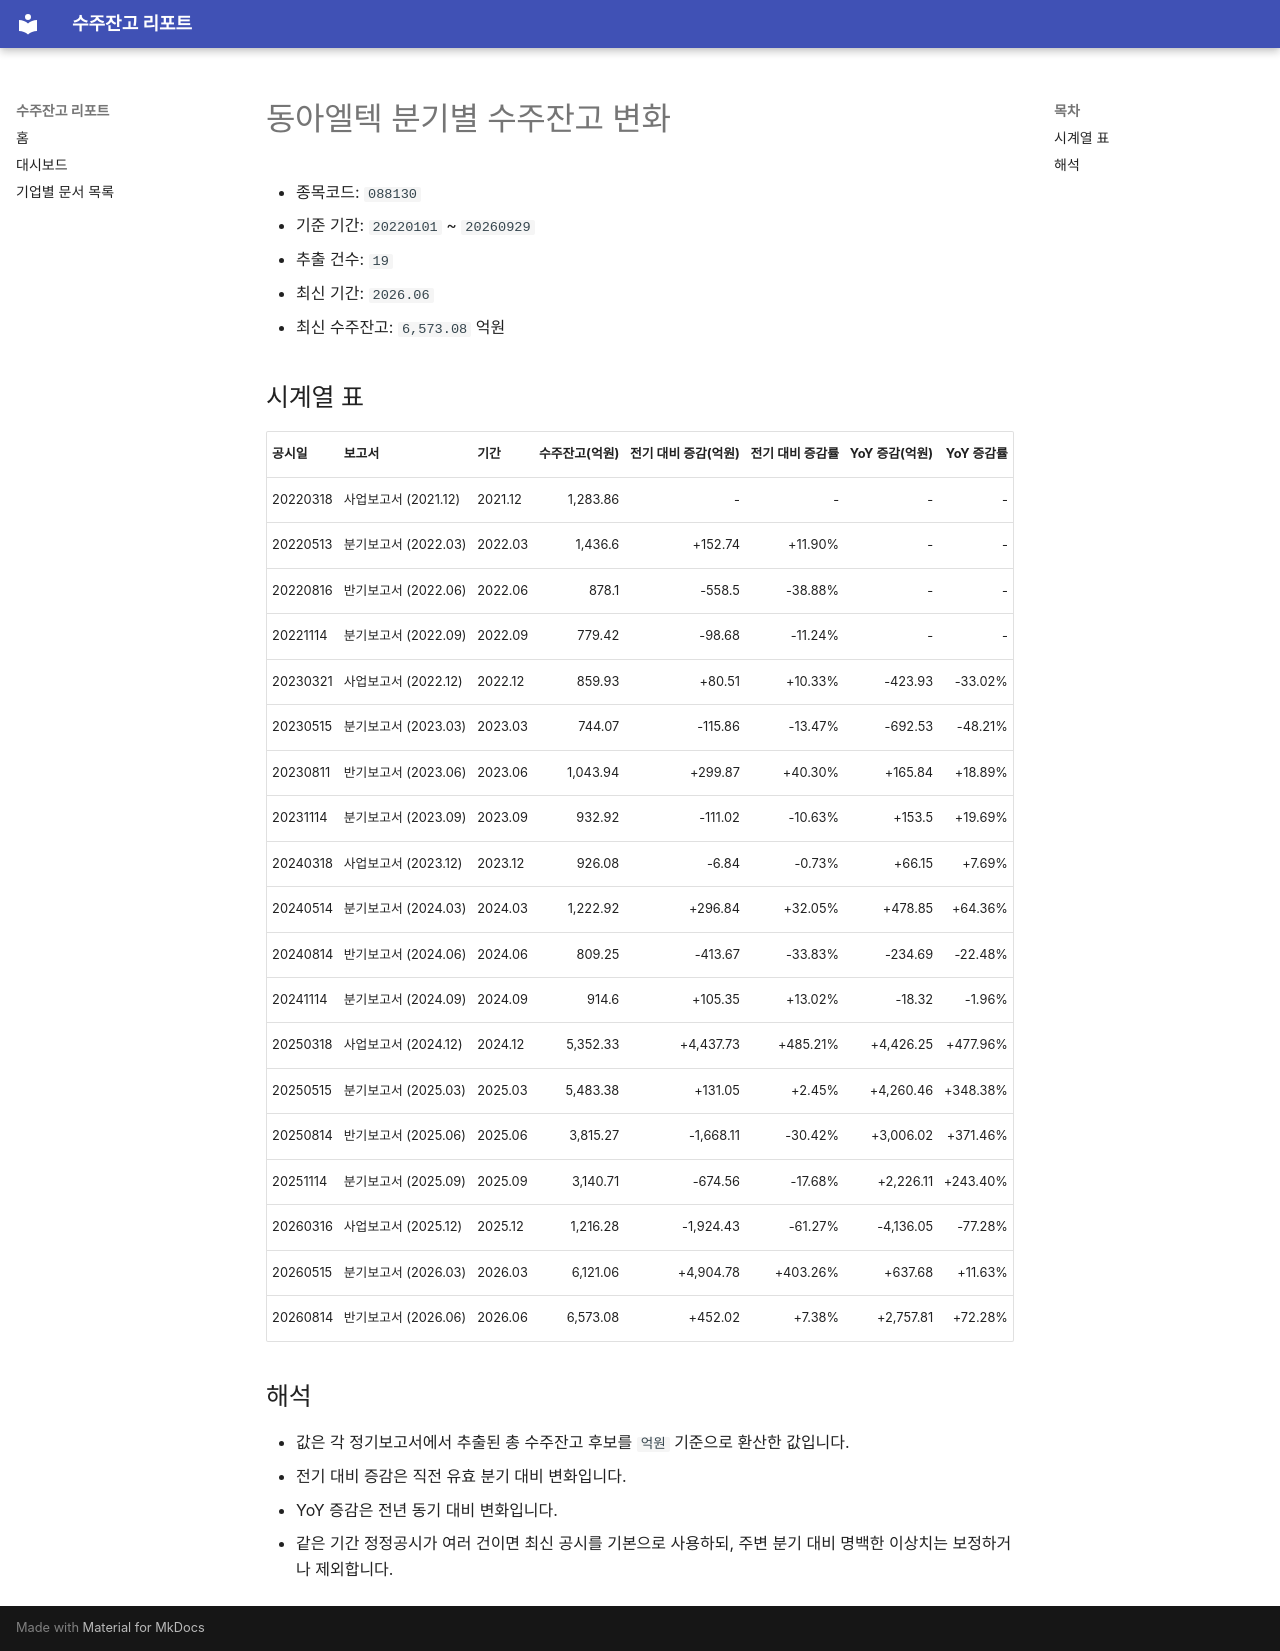

repository: agent-jaden/order-backlog-dashboard · page: companies/동아엘텍_수주잔고(088130)/index.html · generator: mkdocs

# 동아엘텍 분기별 수주잔고 변화

- 종목코드: `088130`
- 기준 기간: `20220101` ~ `20260929`
- 추출 건수: `19`
- 최신 기간: `2026.06`
- 최신 수주잔고: `6,573.08` 억원

## 시계열 표

| 공시일 | 보고서 | 기간 | 수주잔고(억원) | 전기 대비 증감(억원) | 전기 대비 증감률 | YoY 증감(억원) | YoY 증감률 |
| --- | --- | --- | ---: | ---: | ---: | ---: | ---: |
| 20220318 | 사업보고서 (2021.12) | 2021.12 | 1,283.86 | - | - | - | - |
| 20220513 | 분기보고서 (2022.03) | 2022.03 | 1,436.6 | +152.74 | +11.90% | - | - |
| 20220816 | 반기보고서 (2022.06) | 2022.06 | 878.1 | -558.5 | -38.88% | - | - |
| 20221114 | 분기보고서 (2022.09) | 2022.09 | 779.42 | -98.68 | -11.24% | - | - |
| 20230321 | 사업보고서 (2022.12) | 2022.12 | 859.93 | +80.51 | +10.33% | -423.93 | -33.02% |
| 20230515 | 분기보고서 (2023.03) | 2023.03 | 744.07 | -115.86 | -13.47% | -692.53 | -48.21% |
| 20230811 | 반기보고서 (2023.06) | 2023.06 | 1,043.94 | +299.87 | +40.30% | +165.84 | +18.89% |
| 20231114 | 분기보고서 (2023.09) | 2023.09 | 932.92 | -111.02 | -10.63% | +153.5 | +19.69% |
| 20240318 | 사업보고서 (2023.12) | 2023.12 | 926.08 | -6.84 | -0.73% | +66.15 | +7.69% |
| 20240514 | 분기보고서 (2024.03) | 2024.03 | 1,222.92 | +296.84 | +32.05% | +478.85 | +64.36% |
| 20240814 | 반기보고서 (2024.06) | 2024.06 | 809.25 | -413.67 | -33.83% | -234.69 | -22.48% |
| 20241114 | 분기보고서 (2024.09) | 2024.09 | 914.6 | +105.35 | +13.02% | -18.32 | -1.96% |
| 20250318 | 사업보고서 (2024.12) | 2024.12 | 5,352.33 | +4,437.73 | +485.21% | +4,426.25 | +477.96% |
| 20250515 | 분기보고서 (2025.03) | 2025.03 | 5,483.38 | +131.05 | +2.45% | +4,260.46 | +348.38% |
| 20250814 | 반기보고서 (2025.06) | 2025.06 | 3,815.27 | -1,668.11 | -30.42% | +3,006.02 | +371.46% |
| 20251114 | 분기보고서 (2025.09) | 2025.09 | 3,140.71 | -674.56 | -17.68% | +2,226.11 | +243.40% |
| 20260316 | 사업보고서 (2025.12) | 2025.12 | 1,216.28 | -1,924.43 | -61.27% | -4,136.05 | -77.28% |
| 20260515 | 분기보고서 (2026.03) | 2026.03 | 6,121.06 | +4,904.78 | +403.26% | +637.68 | +11.63% |
| 20260814 | 반기보고서 (2026.06) | 2026.06 | 6,573.08 | +452.02 | +7.38% | +2,757.81 | +72.28% |

## 해석

- 값은 각 정기보고서에서 추출된 총 수주잔고 후보를 `억원` 기준으로 환산한 값입니다.
- 전기 대비 증감은 직전 유효 분기 대비 변화입니다.
- YoY 증감은 전년 동기 대비 변화입니다.
- 같은 기간 정정공시가 여러 건이면 최신 공시를 기본으로 사용하되, 주변 분기 대비 명백한 이상치는 보정하거나 제외합니다.
